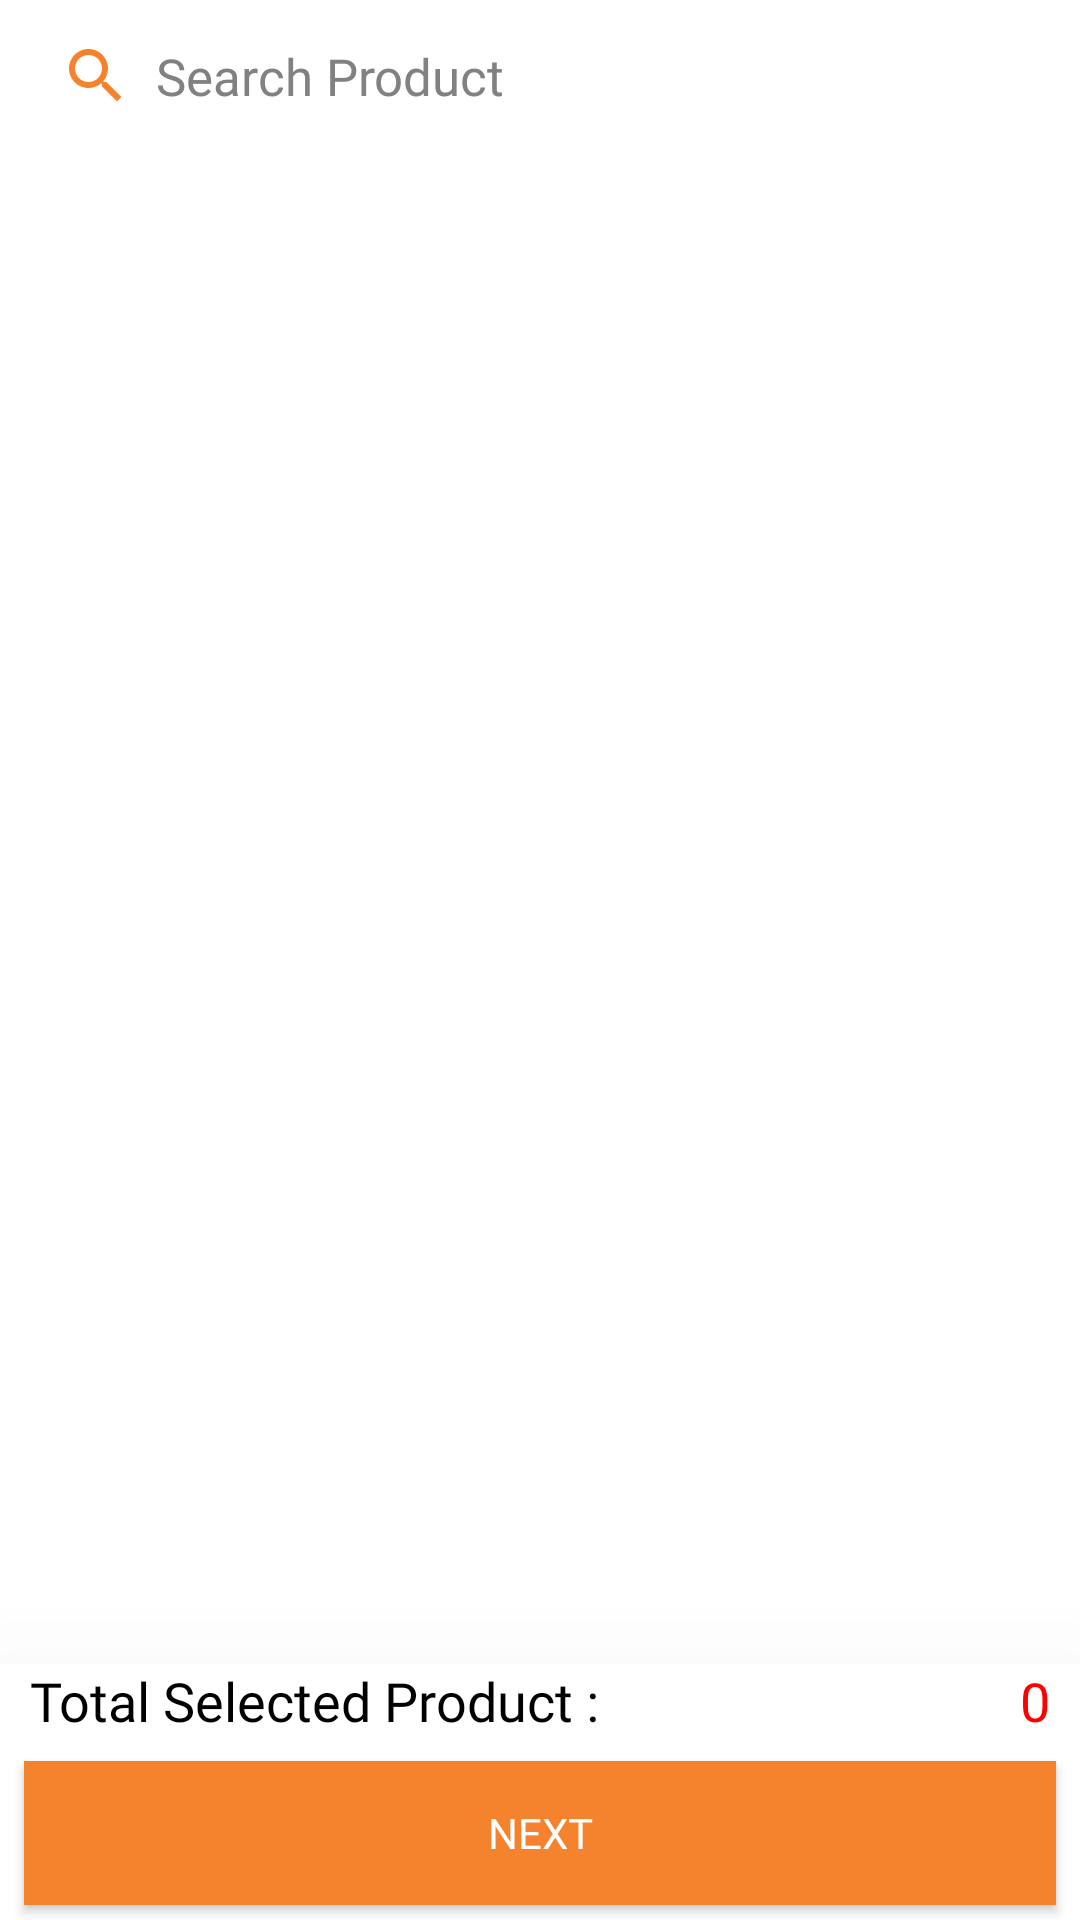

Here is an Android app screen rendered from its layout file. Give the layout XML and the strings, colors and styles it references.
<!-- AndroidManifest.xml: application theme AppTheme -->
<!-- res/layout/frm_order.xml -->
<?xml version="1.0" encoding="utf-8"?>
<layout xmlns:android="http://schemas.android.com/apk/res/android"
    xmlns:app="http://schemas.android.com/apk/res-auto">

    <androidx.constraintlayout.widget.ConstraintLayout
        android:layout_width="match_parent"
        android:layout_height="match_parent">

        <LinearLayout
            android:id="@+id/linear"
            android:layout_width="match_parent"
            android:layout_height="wrap_content"
            android:background="@color/appOrange"
            android:gravity="center"
            android:orientation="horizontal"
            android:visibility="gone"
            app:layout_constraintLeft_toLeftOf="parent"
            app:layout_constraintRight_toRightOf="parent"
            app:layout_constraintTop_toTopOf="parent">

            <Spinner
                android:id="@+id/categorySpinner"
                android:layout_width="match_parent"
                android:layout_height="40dp"
                android:layout_marginLeft="20dp"
                android:layout_marginRight="20dp"
                android:background="@android:color/transparent"
                android:gravity="center" />
        </LinearLayout>

        <com.google.android.material.textfield.TextInputEditText
            android:id="@+id/edt_search"
            android:layout_width="match_parent"
            android:layout_height="45dp"
            android:layout_marginLeft="10dp"
            android:layout_marginTop="3dp"
            android:layout_marginRight="10dp"
            android:background="@drawable/edt_round_corner"
            android:drawableStart="@drawable/ic_search"
            android:drawablePadding="8dp"
            android:fontFamily="@font/ufonts_com_klavika_regular_opentype"
            android:hint="@string/search_product"
            android:paddingLeft="10dp"
            android:textColorHint="@color/gray_818181"
            android:textSize="17sp"
            app:layout_constraintLeft_toLeftOf="parent"
            app:layout_constraintRight_toRightOf="parent"
            app:layout_constraintTop_toBottomOf="@+id/linear" />

        <androidx.recyclerview.widget.RecyclerView
            android:id="@+id/itemRv"
            android:layout_width="match_parent"
            android:layout_height="0dp"
            android:layout_marginLeft="5dp"
            android:layout_marginRight="5dp"
            app:layout_constraintBottom_toTopOf="@+id/card"
            app:layout_constraintLeft_toLeftOf="parent"
            app:layout_constraintRight_toRightOf="parent"
            app:layout_constraintTop_toBottomOf="@+id/edt_search" />


        <androidx.constraintlayout.widget.ConstraintLayout
            android:id="@+id/card"
            android:layout_width="match_parent"
            android:layout_height="wrap_content"
            android:background="@drawable/top_round_corner"
            android:elevation="50dp"
            app:layout_constraintBottom_toBottomOf="parent"
            app:layout_constraintLeft_toLeftOf="parent"
            app:layout_constraintRight_toRightOf="parent">

            <TextView
                android:id="@+id/txt_prod_item"
                android:layout_width="wrap_content"
                android:layout_height="wrap_content"
                android:layout_marginLeft="10dp"
                android:layout_marginTop="10dp"
                android:layout_marginBottom="5dp"
                android:fontFamily="@font/ufonts_com_klavika_bold_opentype"
                android:text="@string/total_selected_product"
                android:textColor="@color/black"
                android:textSize="18sp"
                android:visibility="gone"
                app:layout_constraintBottom_toTopOf="@+id/txt_tax_item"
                app:layout_constraintLeft_toLeftOf="parent" />

            <TextView
                android:id="@+id/txt_prod_amt"
                android:layout_width="wrap_content"
                android:layout_height="wrap_content"
                android:layout_marginTop="10dp"
                android:layout_marginRight="10dp"
                android:layout_marginBottom="3dp"
                android:fontFamily="@font/ufonts_com_klavika_bold_opentype"
                android:text="0"
                android:textColor="@color/black"
                android:textSize="18sp"
                android:visibility="gone"
                app:layout_constraintBottom_toTopOf="@+id/txt_tax_amt"
                app:layout_constraintRight_toRightOf="parent" />

            <TextView
                android:id="@+id/txt_tax_item"
                android:layout_width="wrap_content"
                android:layout_height="wrap_content"
                android:layout_marginLeft="10dp"
                android:layout_marginTop="3dp"
                android:layout_marginBottom="3dp"
                android:fontFamily="@font/ufonts_com_klavika_bold_opentype"
                android:text="@string/total_selected_product"
                android:textColor="@color/black"
                android:textSize="18sp"
                android:visibility="gone"
                app:layout_constraintBottom_toTopOf="@+id/txt_total_item"
                app:layout_constraintLeft_toLeftOf="parent" />

            <TextView
                android:id="@+id/txt_tax_amt"
                android:layout_width="wrap_content"
                android:layout_height="wrap_content"
                android:layout_marginTop="3dp"
                android:layout_marginRight="10dp"
                android:layout_marginBottom="3dp"
                android:fontFamily="@font/ufonts_com_klavika_bold_opentype"
                android:text="0"
                android:textColor="@color/black"
                android:textSize="18sp"
                android:visibility="gone"
                app:layout_constraintBottom_toTopOf="@+id/txt_amt"
                app:layout_constraintRight_toRightOf="parent" />

            <TextView
                android:id="@+id/txt_total_item"
                android:layout_width="wrap_content"
                android:layout_height="wrap_content"
                android:layout_marginLeft="10dp"
                android:layout_marginTop="3dp"
                android:layout_marginBottom="8dp"
                android:fontFamily="@font/ufonts_com_klavika_bold_opentype"
                android:text="@string/total_selected_product"
                android:textColor="@color/black"
                android:textSize="18sp"
                app:layout_constraintBottom_toTopOf="@+id/btn_next"
                app:layout_constraintLeft_toLeftOf="parent" />

            <TextView
                android:id="@+id/txt_amt"
                android:layout_width="wrap_content"
                android:layout_height="wrap_content"
                android:layout_marginTop="3dp"
                android:layout_marginRight="10dp"
                android:layout_marginBottom="8dp"
                android:fontFamily="@font/ufonts_com_klavika_bold_opentype"
                android:text="0"
                android:textColor="@color/red_color"
                android:textSize="18sp"
                app:layout_constraintBottom_toTopOf="@+id/btn_next"
                app:layout_constraintRight_toRightOf="parent" />

            <Button
                android:id="@+id/btn_next"
                android:layout_width="match_parent"
                android:layout_height="wrap_content"
                android:layout_marginStart="8dp"
                android:layout_marginEnd="8dp"
                android:layout_marginBottom="5dp"
                android:background="@drawable/fill_round_corner"
                android:fontFamily="@font/ufonts_com_klavika_bold_opentype"
                android:text="@string/next"
                android:textColor="@color/white"
                app:layout_constraintBottom_toBottomOf="parent"
                app:layout_constraintEnd_toEndOf="parent"
                app:layout_constraintStart_toStartOf="parent" />

        </androidx.constraintlayout.widget.ConstraintLayout>

        <LinearLayout
            android:id="@+id/linear_loader"
            android:layout_width="match_parent"
            android:layout_height="match_parent"
            android:gravity="center"
            android:orientation="vertical"
            app:layout_constraintBottom_toBottomOf="parent"
            app:layout_constraintLeft_toLeftOf="parent"
            app:layout_constraintRight_toRightOf="parent"
            app:layout_constraintTop_toTopOf="parent">

            <ImageView
                android:id="@+id/loadingTyreIv"
                android:layout_width="100dp"
                android:layout_height="100dp" />
        </LinearLayout>

        <TextView
            android:id="@+id/errorTv"
            android:layout_width="wrap_content"
            android:layout_height="wrap_content"
            android:drawableTop="@drawable/ic_error"
            android:fontFamily="@font/ufonts_com_klavika_bold_opentype"
            android:gravity="center"
            android:paddingLeft="15dp"
            android:paddingRight="15dp"
            android:text="@string/no_records_found"
            android:textColor="@color/appBlue"
            android:textSize="18sp"
            android:visibility="gone"
            app:layout_constraintBottom_toBottomOf="parent"
            app:layout_constraintEnd_toEndOf="parent"
            app:layout_constraintStart_toStartOf="parent"
            app:layout_constraintTop_toTopOf="parent" />
    </androidx.constraintlayout.widget.ConstraintLayout>
</layout>
<!-- resources referenced by this layout -->
<resources>
  <color name="appBlue">#0055aa</color>
  <color name="appOrange">#f5822d</color>
  <color name="black">#000000</color>
  <color name="gray_818181">#818181</color>
  <color name="red_color">#FF0000</color>
  <color name="white">#ffffff</color>
  <!-- drawable edt_round_corner (drawable) -->
  <?xml version="1.0" encoding="utf-8"?>
  <shape xmlns:android="http://schemas.android.com/apk/res/android"
        android:padding="40dp"
        android:shape="rectangle" >
  
        
        <solid android:color="@android:color/transparent" />
  
        <corners
          android:bottomLeftRadius="@dimen/edt_round_corner"
          android:bottomRightRadius="@dimen/edt_round_corner"
          android:topLeftRadius="@dimen/edt_round_corner"
          android:topRightRadius="@dimen/edt_round_corner" />
  
        
        
        
        
      
        <stroke
          android:width="@dimen/dp1"
          android:color="@color/appOrange" />
      </shape>
  <!-- drawable fill_round_corner (drawable) -->
  <?xml version="1.0" encoding="utf-8"?>
  <shape xmlns:android="http://schemas.android.com/apk/res/android"
        android:padding="40dp"
        android:shape="rectangle" >
  
        
        <solid android:color="@color/appOrange" />
  
        <corners
          android:bottomLeftRadius="@dimen/edt_round_corner"
          android:bottomRightRadius="@dimen/edt_round_corner"
          android:topLeftRadius="@dimen/edt_round_corner"
          android:topRightRadius="@dimen/edt_round_corner" />
  
        
        
        
        
      
        <stroke
          android:width="@dimen/dp1"
          android:color="@color/appOrange" />
      </shape>
  <!-- drawable ic_search (drawable) -->
  <vector android:height="24dp" android:tint="@color/appOrange"
      android:viewportHeight="24" android:viewportWidth="24"
      android:width="24dp" xmlns:android="http://schemas.android.com/apk/res/android">
      <path android:fillColor="@android:color/white" android:pathData="M15.5,14h-0.79l-0.28,-0.27C15.41,12.59 16,11.11 16,9.5 16,5.91 13.09,3 9.5,3S3,5.91 3,9.5 5.91,16 9.5,16c1.61,0 3.09,-0.59 4.23,-1.57l0.27,0.28v0.79l5,4.99L20.49,19l-4.99,-5zM9.5,14C7.01,14 5,11.99 5,9.5S7.01,5 9.5,5 14,7.01 14,9.5 11.99,14 9.5,14z"/>
  </vector>
  <!-- drawable top_round_corner (drawable) -->
  <?xml version="1.0" encoding="utf-8"?>
  <shape xmlns:android="http://schemas.android.com/apk/res/android"
        android:padding="40dp"
        android:shape="rectangle" >
  
        
        <solid android:color="@color/white" />
  
        <corners
          android:topLeftRadius="@dimen/top_round_shape"
          android:topRightRadius="@dimen/top_round_shape" />
  
        
        
        
        
      
        <stroke
          android:width="@dimen/dp1"
          android:color="@color/white" />
      </shape>
  <string name="next">Next</string>
  <string name="no_records_found">No Records found</string>
  <string name="search_product">Search Product</string>
  <string name="total_selected_product">Total Selected Product : </string>
  <style name="AppTheme" parent="Theme.MaterialComponents.Light.NoActionBar">
          
          <item name="colorPrimary">@color/colorPrimary</item>
          <item name="colorPrimaryDark">@color/appBlue</item>
          <item name="colorAccent">@color/colorAccent</item>
      </style>
  <color name="colorPrimary">#183885</color>
  <color name="colorAccent">#2383B7</color>
</resources>
